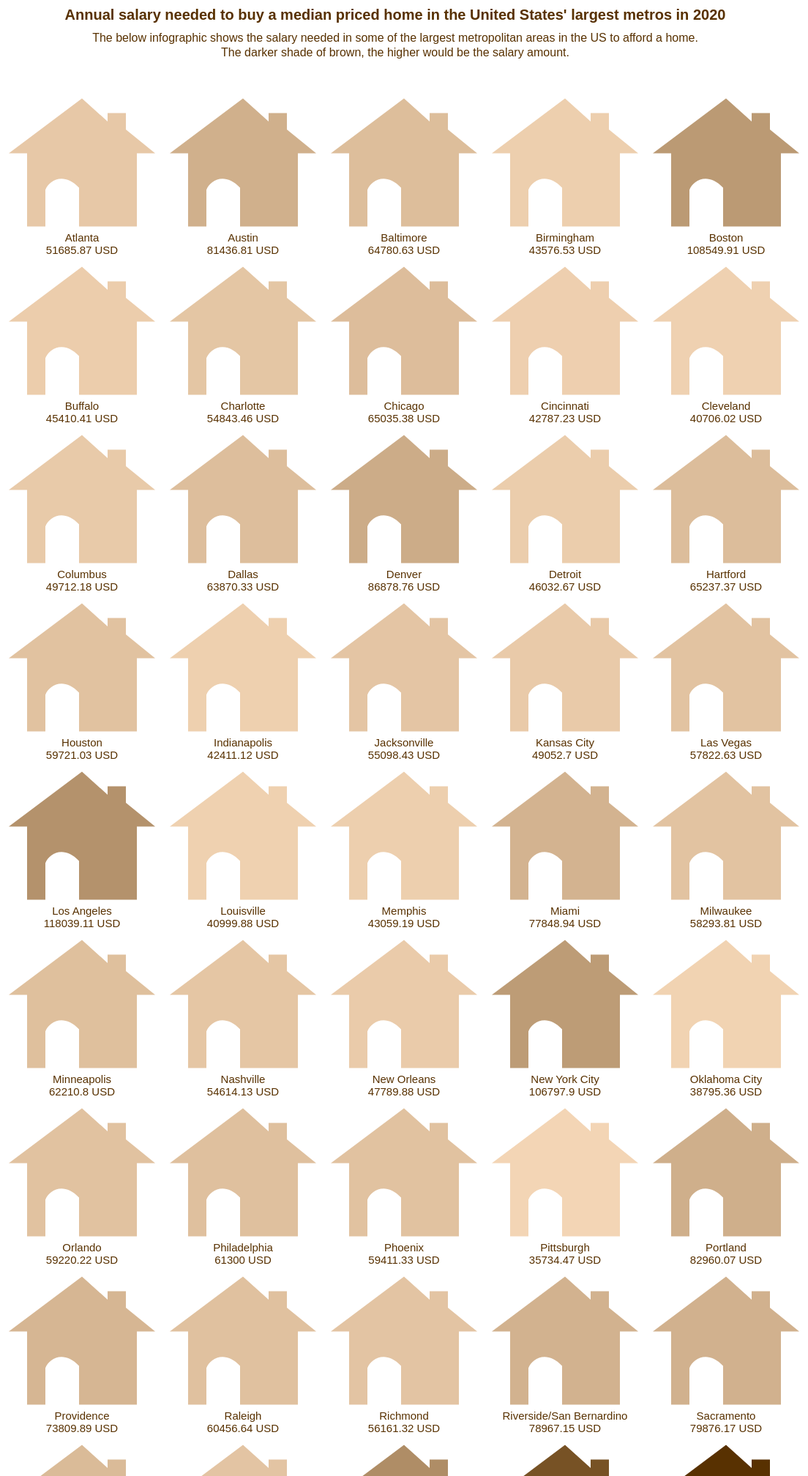
D3 v7 page, settled after 480 driven frames (8 s of simulated time); the page loaded 1 data file(s).


       
//Adding the dataset below 
//Data retrieved from Statista: https://www-statista-com.ezproxy.pratt.edu/statistics/1235757/salary-needed-to-buy-median-priced-home-usa-by-metro/

      d3.csv("salary.csv").then(dataset => {  

        //formatting the data 
        dataset.forEach(d => {
            d.City = d.City;
            console.log(d.City);
            d.Salary = +d.Salary.replace(",", "");
        });

        //Color using salary min and max 
        const maxData = d3.max(dataset, d=>d.Salary);
        const minData = d3.min(dataset, d=>d.Salary);
        const myColor = d3.scaleLinear()
                          .domain([minData, maxData])
                          .range(["#F3D5B5", "#583101"]);//Using a brown gradient retrieved from Coolors
        // Tried using a 4-class colour
        //                   .domain([minData, maxData])
        //                   .range(["#264653","#e9c46a", "#e76f51"]);//Using a 4-class coolors palette generator 
    
        //Drawn with d3.line()                 
        const houseGenerator = d3.line();
        

        //Drawing the house
        const house_points = [ "M200,100 L100,175 125,175 125,275 150,275 150,225 C155,212 175,200 196,222 L196,275 200,275 275,275 275,175 300,175 260,142.5 260,120 235,120 235,131.5 200,100" 
            // [200,100],
            // [100,175],
            // [125,175],
            // [125,275],
            // [150,275],
            // [150,225],
            // [155,215],
            // [175,200],
            // [195,219.5],
            // [200,275],
            // [200,275],
            // [275,275],
            // [275,175],
            // [300,175],
            // [260,142.5],
            // [260,120],
            // [235,120],
            // [235,131.5],
            // [200,100]
        ];


        const pathString = houseGenerator(house_points);
        const perRow = 5;
        const size = 220;
        const sizeY = 230;

        const svg = d3.select("svg");

        //Making groups
        const g = svg.selectAll("g")
                      .data(dataset)
                      .enter()
                      .append("g")
                      .attr("transform", (d,i)=>{
                        const x = (i % perRow + 0.1) * size;
                        const y = (Math.floor(i/perRow)+0.25) * sizeY;
                        return "translate(" + [x,y] + ")";})

        g.append("path")
         .attr("d", house_points)
         .attr("fill", d=> myColor(d.Salary))
         .attr("stroke-width", "1px");

        //Making the Labels
        g.append("text")
          .attr("x", size - 22) 
          .attr("y", size + 70) 
          .attr("text-anchor", "middle")  
          .attr("dx", "2px")
          .attr("dy", "5px") 
          .attr("class","labels")
          .attr("fill", "#583101")
          .text(d=>d.City);  

        g.append("text")
          .attr("x", size - 22) 
          .attr("y", size + 87) 
          .attr("text-anchor", "middle")  
          .attr("dx", "2px")
          .attr("dy", "5px") 
          .attr("class","labels")
          .attr("fill", "#583101")
          .text(d=>d.Salary + " USD");    
          
        //Making the Title 
        svg.append("text")
           .attr("x", 650) 
           .attr("y", 50) 
           .attr("text-anchor", "middle") 
           .attr("fill", "#583101")
           .attr("class", "title")
           .text("Annual salary needed to buy a median priced home in the United States' largest metros in 2020"); //the text 

        //Making the short descriptions 
        svg.append("text")  
           .attr("x", 650) 
           .attr("y", 80)  
           .attr("text-anchor", "middle") 
           .attr("fill", "#583101")
           .attr("class", "para")
           .text("The below infographic shows the salary needed in some of the largest metropolitan areas in the US to afford a home.");

        svg.append("text")  
           .attr("x", 650) 
           .attr("y", 100)  
           .attr("text-anchor", "middle") 
           .attr("fill", "#583101")
           .attr("class", "para")
           .text("The darker shade of brown, the higher would be the salary amount.");
           
   
        });
        

        

### data: salary.csv
City, Salary
Atlanta, 51,685.87
Austin, 81,436.81
Baltimore, 64,780.63
Birmingham, 43,576.53
Boston, 108,549.91
Buffalo, 45,410.41
Charlotte, 54,843.46
Chicago, 65,035.38
Cincinnati, 42,787.23
Cleveland, 40,706.02
Columbus, 49,712.18
Dallas, 63,870.33
Denver, 86,878.76
Detroit, 46,032.67
Hartford, 65,237.37
Houston, 59,721.03
Indianapolis, 42,411.12
Jacksonville, 55,098.43
Kansas City, 49,052.70
Las Vegas, 57,822.63
Los Angeles, 118,039.11
Louisville, 40,999.88
Memphis, 43,059.19
Miami, 77,848.94
Milwaukee, 58,293.81
Minneapolis, 62,210.80
Nashville, 54,614.13
New Orleans, 47,789.88
New York City, 106,797.90
Oklahoma City, 38,795.36
Orlando, 59,220.22
Philadelphia, 61,300
Phoenix, 59,411.33
Pittsburgh, 35,734.47
Portland, 82,960.07
Providence, 73,809.89
Raleigh, 60,456.64
Richmond, 56,161.32
Riverside/San Bernardino, 78,967.15
Sacramento, 79,876.17
Salt Lake City, 68,013.10
San Antonio, 56,276.59
San Diego, 124,662.01
San Francisco, 198,134.28
San Jose, 238,440.59
Seattle, 106,652.91
St Louis, 43,684.07
Tampa, 54,325.25
Virginia Beach, 51,182.51
Washington, D.C., 89,097.66